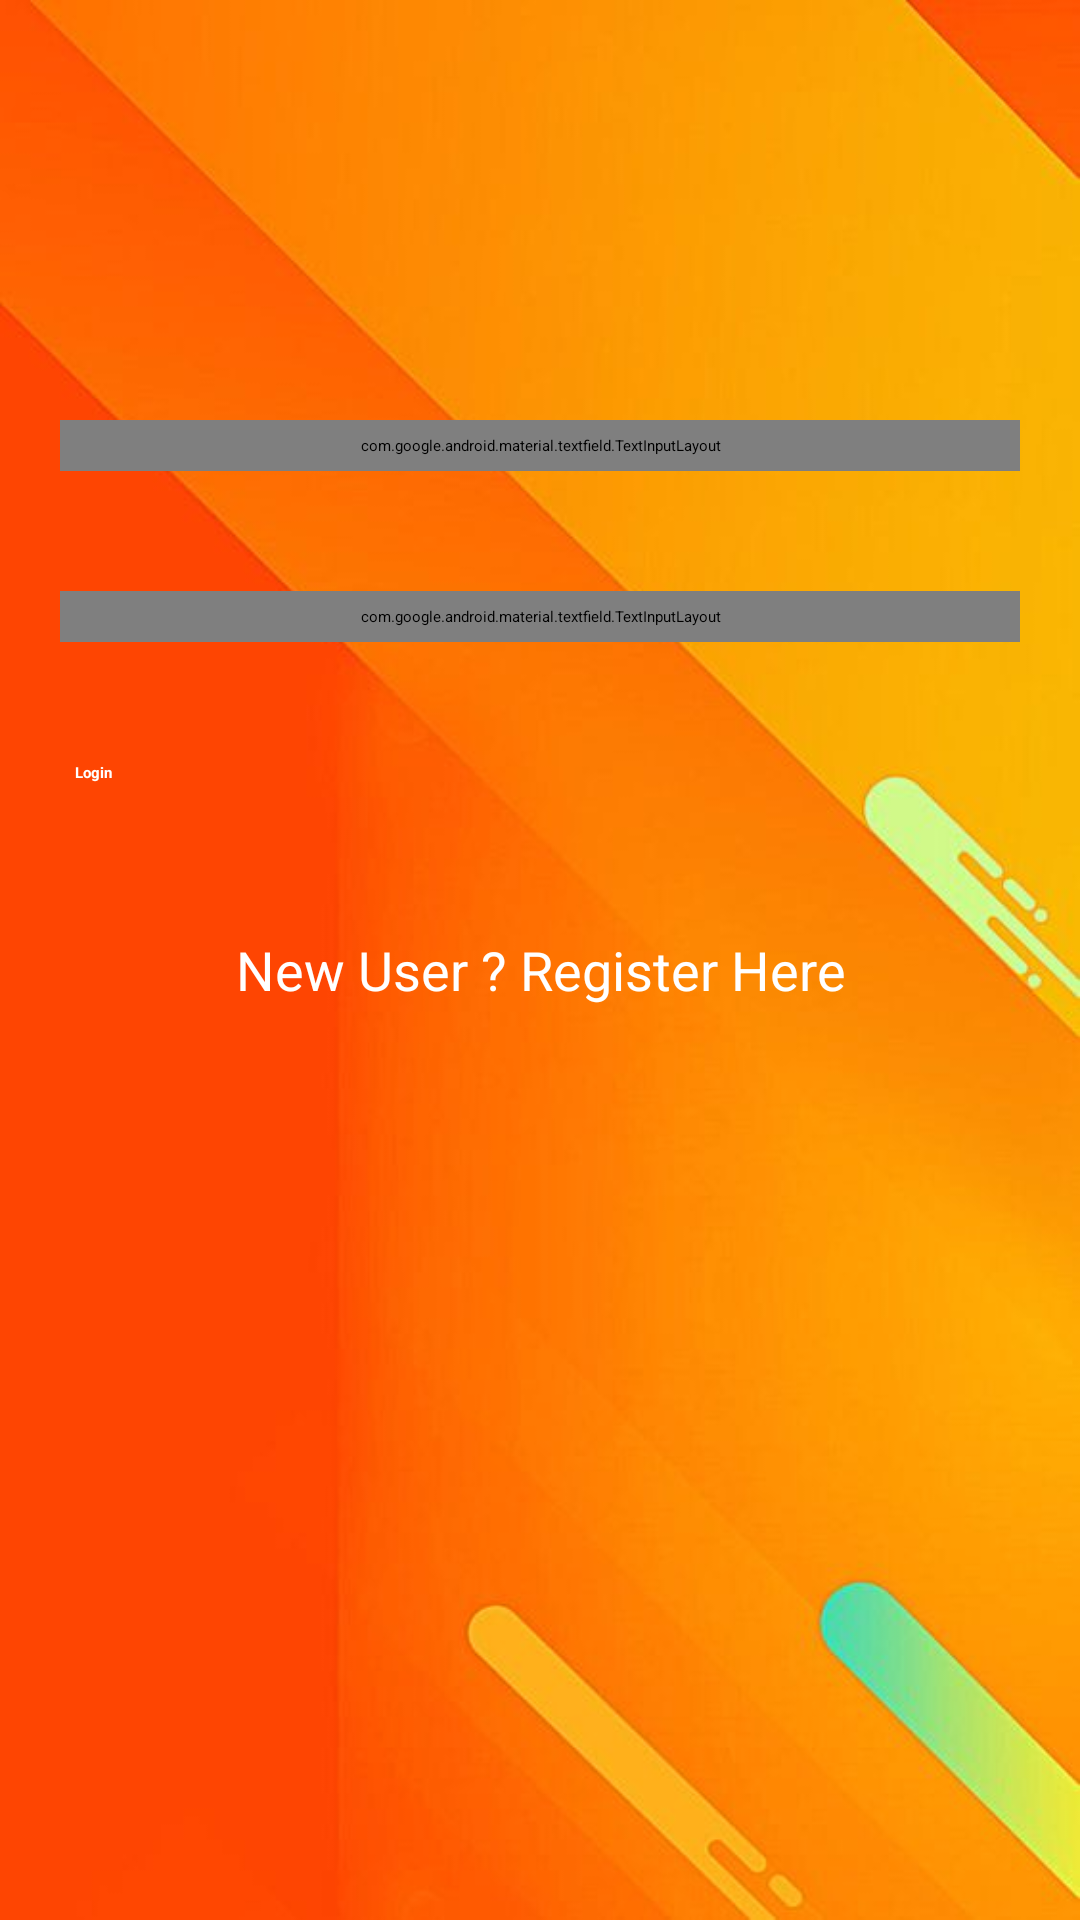

The Android layout XML behind this screen, and the referenced resources:
<!-- AndroidManifest.xml: application theme Theme.SEEDS -->
<!-- res/layout/activity_login.xml -->
<?xml version="1.0" encoding="utf-8"?>
<RelativeLayout
    xmlns:android="http://schemas.android.com/apk/res/android"
    xmlns:app="http://schemas.android.com/apk/res-auto"
    xmlns:tools="http://schemas.android.com/tools"
    android:layout_width="match_parent"
    android:layout_height="match_parent"
    android:background="@drawable/background_orange"
    tools:context=".LoginActivity">

    
    <com.google.android.material.textfield.TextInputLayout
        android:id="@+id/idTILUserName"
        style="@style/LoginTextInputLayoutStyle"
        android:layout_width="match_parent"
        android:layout_height="wrap_content"
        android:layout_marginStart="20dp"
        android:layout_marginTop="140dp"
        android:layout_marginEnd="20dp"
        android:hint="Enter User Name"
        android:padding="5dp"
        android:textColorHint="@color/white"
        app:hintTextColor="@color/white">

        <com.google.android.material.textfield.TextInputEditText
            android:id="@+id/idEdtUserName"
            android:layout_width="match_parent"
            android:layout_height="match_parent"
            android:ems="10"
            android:importantForAutofill="no"
            android:inputType="textEmailAddress"
            android:textColor="@color/white"
            android:textStyle="bold"
            android:textColorHint="@color/white"
            android:textSize="16sp" />
    </com.google.android.material.textfield.TextInputLayout>

    
    <com.google.android.material.textfield.TextInputLayout
        android:id="@+id/idTILPassword"
        style="@style/LoginTextInputLayoutStyle"
        android:layout_width="match_parent"
        android:layout_height="wrap_content"
        android:layout_below="@id/idTILUserName"
        android:layout_marginStart="20dp"
        android:layout_marginTop="40dp"
        android:layout_marginEnd="20dp"
        android:hint="Enter your Password"
        android:padding="5dp"
        android:textColorHint="@color/white"
        app:hintTextColor="@color/white">

        <com.google.android.material.textfield.TextInputEditText
            android:id="@+id/idEdtPassword"
            android:layout_width="match_parent"
            android:layout_height="match_parent"
            android:ems="10"
            android:importantForAutofill="no"
            android:inputType="textPassword"
            android:textColor="@color/white"
            android:textStyle="bold"
            android:textColorHint="@color/white"
            android:textSize="16sp" />
    </com.google.android.material.textfield.TextInputLayout>

    
    <Button
        android:id="@+id/idBtnLogin"
        android:layout_width="match_parent"
        android:layout_height="wrap_content"
        android:layout_below="@id/idTILPassword"
        android:layout_marginStart="25dp"
        android:layout_marginTop="40dp"
        android:layout_marginEnd="25dp"
        android:background="@drawable/button_back"
        android:text="Login"
        android:textStyle="bold"
        android:textColor="@color/white"
        android:textAllCaps="false"
        />

    
    <TextView
        android:id="@+id/idTVNewUser"
        android:layout_width="match_parent"
        android:layout_height="wrap_content"
        android:layout_below="@id/idBtnLogin"
        android:layout_marginTop="40dp"
        android:gravity="center"
        android:padding="10dp"
        android:text="New User ? Register Here"
        android:textAlignment="center"
        android:textAllCaps="false"
        android:textColor="@color/white"
        android:textSize="18sp" />

    
    <ProgressBar
        android:id="@+id/idPBLoading"
        android:layout_width="wrap_content"
        android:layout_height="wrap_content"
        android:layout_below="@id/idTVNewUser"
        android:layout_centerHorizontal="true"
        android:layout_marginTop="10dp"
        android:indeterminate="true"
        android:indeterminateDrawable="@drawable/progress_back"
        android:visibility="gone" />

</RelativeLayout>
<!-- resources referenced by this layout -->
<resources>
  <color name="white">#FFFFFFFF</color>
  <!-- drawable background_orange: jpg bitmap (drawable-v24, 21618 bytes) -->
  <style name="LoginTextInputLayoutStyle" parent="Widget.MaterialComponents.TextInputLayout.OutlinedBox.Dense">
          <item name="boxStrokeColor">#296D98</item>
          <item name="boxStrokeWidth">1dp</item>
      </style>
  <style name="Theme.SEEDS" parent="Theme.MaterialComponents.DayNight.DarkActionBar">
          
          <item name="colorPrimary">@color/purple_200</item>
          <item name="colorPrimaryVariant">@color/black_shade_1</item>
          <item name="colorOnPrimary">@color/black_shade_1</item>
          
          <item name="colorSecondary">@color/teal_200</item>
          <item name="colorSecondaryVariant">@color/teal_200</item>
          <item name="colorOnSecondary">@color/black_shade_1</item>
          
          <item name="android:statusBarColor" tools:targetApi="l">?attr/colorPrimaryVariant</item>
          
      </style>
  <color name="purple_200">#296D98</color>
  <color name="black_shade_1">#E4A444</color>
  <color name="teal_200">#FF03DAC5</color>
</resources>
